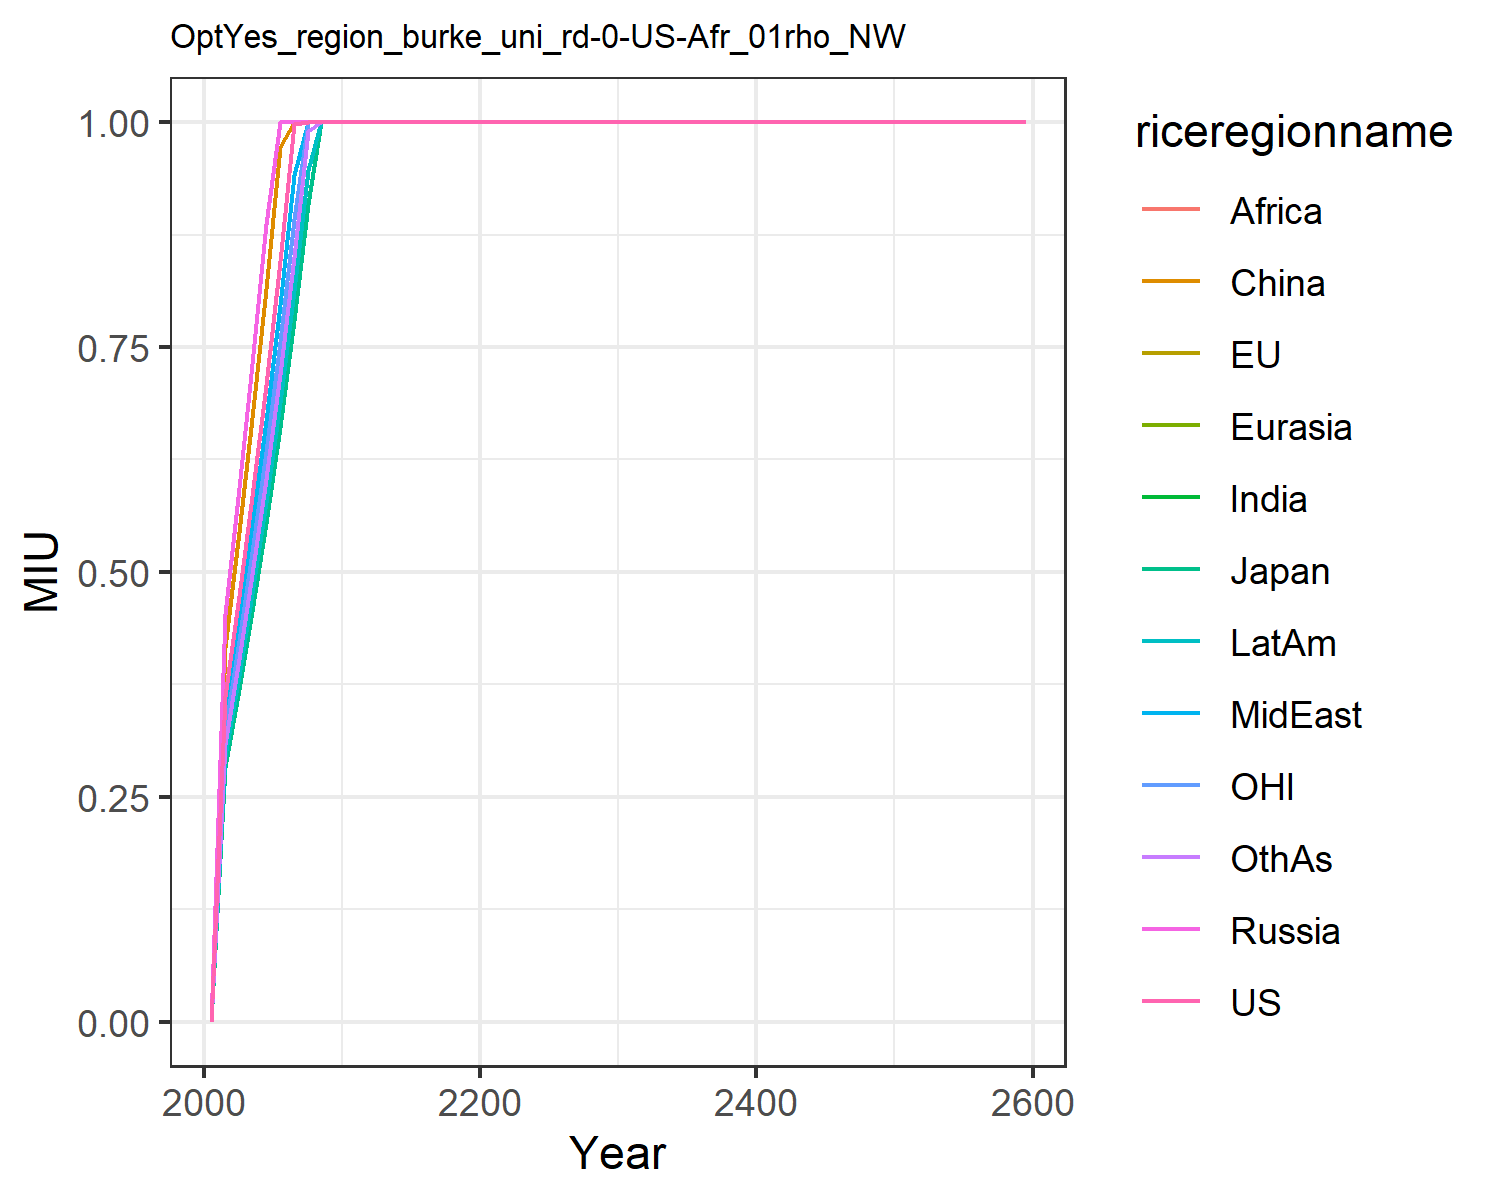

Values plotted in this chart, from the file beside it:
0.0, 0.0, 0.0, 0.0, 0.0, 0.0, 0.0, 0.0, 0.0, 0.0, 0.0, 0.0
0.3619, 0.2831, 0.2831, 0.4533, 0.4533, 0.4161, 0.3237, 0.3413, 0.3237, 0.295, 0.3237, 0.3084
0.4734, 0.3703, 0.3703, 0.593, 0.593, 0.5443, 0.4234, 0.4464, 0.4234, 0.3859, 0.4234, 0.4034
0.584, 0.4569, 0.4569, 0.7315, 0.7315, 0.6715, 0.5224, 0.5508, 0.5224, 0.4761, 0.5224, 0.4977
0.7081, 0.554, 0.554, 0.887, 0.887, 0.8142, 0.6334, 0.6679, 0.6334, 0.5773, 0.6334, 0.6035
0.8452, 0.6612, 0.6612, 1.0, 1.0, 0.9718, 0.756, 0.7971, 0.756, 0.689, 0.756, 0.7203
0.9976, 0.7805, 0.7805, 1.0, 1.0, 1.0, 0.8924, 0.9409, 0.8924, 0.8133, 0.8924, 0.8503
1.0, 0.909, 0.909, 1.0, 1.0, 1.0, 1.0, 1.0, 1.0, 0.9472, 1.0, 0.9902
1.0, 1.0, 1.0, 1.0, 1.0, 1.0, 1.0, 1.0, 1.0, 1.0, 1.0, 1.0
1.0, 1.0, 1.0, 1.0, 1.0, 1.0, 1.0, 1.0, 1.0, 1.0, 1.0, 1.0
1.0, 1.0, 1.0, 1.0, 1.0, 1.0, 1.0, 1.0, 1.0, 1.0, 1.0, 1.0
1.0, 1.0, 1.0, 1.0, 1.0, 1.0, 1.0, 1.0, 1.0, 1.0, 1.0, 1.0
1.0, 1.0, 1.0, 1.0, 1.0, 1.0, 1.0, 1.0, 1.0, 1.0, 1.0, 1.0
1.0, 1.0, 1.0, 1.0, 1.0, 1.0, 1.0, 1.0, 1.0, 1.0, 1.0, 1.0
1.0, 1.0, 1.0, 1.0, 1.0, 1.0, 1.0, 1.0, 1.0, 1.0, 1.0, 1.0
1.0, 1.0, 1.0, 1.0, 1.0, 1.0, 1.0, 1.0, 1.0, 1.0, 1.0, 1.0
1.0, 1.0, 1.0, 1.0, 1.0, 1.0, 1.0, 1.0, 1.0, 1.0, 1.0, 1.0
1.0, 1.0, 1.0, 1.0, 1.0, 1.0, 1.0, 1.0, 1.0, 1.0, 1.0, 1.0
1.0, 1.0, 1.0, 1.0, 1.0, 1.0, 1.0, 1.0, 1.0, 1.0, 1.0, 1.0
1.0, 1.0, 1.0, 1.0, 1.0, 1.0, 1.0, 1.0, 1.0, 1.0, 1.0, 1.0
1.0, 1.0, 1.0, 1.0, 1.0, 1.0, 1.0, 1.0, 1.0, 1.0, 1.0, 1.0
1.0, 1.0, 1.0, 1.0, 1.0, 1.0, 1.0, 1.0, 1.0, 1.0, 1.0, 1.0
1.0, 1.0, 1.0, 1.0, 1.0, 1.0, 1.0, 1.0, 1.0, 1.0, 1.0, 1.0
1.0, 1.0, 1.0, 1.0, 1.0, 1.0, 1.0, 1.0, 1.0, 1.0, 1.0, 1.0
1.0, 1.0, 1.0, 1.0, 1.0, 1.0, 1.0, 1.0, 1.0, 1.0, 1.0, 1.0
1.0, 1.0, 1.0, 1.0, 1.0, 1.0, 1.0, 1.0, 1.0, 1.0, 1.0, 1.0
1.0, 1.0, 1.0, 1.0, 1.0, 1.0, 1.0, 1.0, 1.0, 1.0, 1.0, 1.0
1.0, 1.0, 1.0, 1.0, 1.0, 1.0, 1.0, 1.0, 1.0, 1.0, 1.0, 1.0
1.0, 1.0, 1.0, 1.0, 1.0, 1.0, 1.0, 1.0, 1.0, 1.0, 1.0, 1.0
1.0, 1.0, 1.0, 1.0, 1.0, 1.0, 1.0, 1.0, 1.0, 1.0, 1.0, 1.0
1.0, 1.0, 1.0, 1.0, 1.0, 1.0, 1.0, 1.0, 1.0, 1.0, 1.0, 1.0
1.0, 1.0, 1.0, 1.0, 1.0, 1.0, 1.0, 1.0, 1.0, 1.0, 1.0, 1.0
1.0, 1.0, 1.0, 1.0, 1.0, 1.0, 1.0, 1.0, 1.0, 1.0, 1.0, 1.0
1.0, 1.0, 1.0, 1.0, 1.0, 1.0, 1.0, 1.0, 1.0, 1.0, 1.0, 1.0
1.0, 1.0, 1.0, 1.0, 1.0, 1.0, 1.0, 1.0, 1.0, 1.0, 1.0, 1.0
1.0, 1.0, 1.0, 1.0, 1.0, 1.0, 1.0, 1.0, 1.0, 1.0, 1.0, 1.0
1.0, 1.0, 1.0, 1.0, 1.0, 1.0, 1.0, 1.0, 1.0, 1.0, 1.0, 1.0
1.0, 1.0, 1.0, 1.0, 1.0, 1.0, 1.0, 1.0, 1.0, 1.0, 1.0, 1.0
1.0, 1.0, 1.0, 1.0, 1.0, 1.0, 1.0, 1.0, 1.0, 1.0, 1.0, 1.0
1.0, 1.0, 1.0, 1.0, 1.0, 1.0, 1.0, 1.0, 1.0, 1.0, 1.0, 1.0
1.0, 1.0, 1.0, 1.0, 1.0, 1.0, 1.0, 1.0, 1.0, 1.0, 1.0, 1.0
1.0, 1.0, 1.0, 1.0, 1.0, 1.0, 1.0, 1.0, 1.0, 1.0, 1.0, 1.0
1.0, 1.0, 1.0, 1.0, 1.0, 1.0, 1.0, 1.0, 1.0, 1.0, 1.0, 1.0
1.0, 1.0, 1.0, 1.0, 1.0, 1.0, 1.0, 1.0, 1.0, 1.0, 1.0, 1.0
1.0, 1.0, 1.0, 1.0, 1.0, 1.0, 1.0, 1.0, 1.0, 1.0, 1.0, 1.0
1.0, 1.0, 1.0, 1.0, 1.0, 1.0, 1.0, 1.0, 1.0, 1.0, 1.0, 1.0
1.0, 1.0, 1.0, 1.0, 1.0, 1.0, 1.0, 1.0, 1.0, 1.0, 1.0, 1.0
1.0, 1.0, 1.0, 1.0, 1.0, 1.0, 1.0, 1.0, 1.0, 1.0, 1.0, 1.0
1.0, 1.0, 1.0, 1.0, 1.0, 1.0, 1.0, 1.0, 1.0, 1.0, 1.0, 1.0
1.0, 1.0, 1.0, 1.0, 1.0, 1.0, 1.0, 1.0, 1.0, 1.0, 1.0, 1.0
1.0, 1.0, 1.0, 1.0, 1.0, 1.0, 1.0, 1.0, 1.0, 1.0, 1.0, 1.0
1.0, 1.0, 1.0, 1.0, 1.0, 1.0, 1.0, 1.0, 1.0, 1.0, 1.0, 1.0
1.0, 1.0, 1.0, 1.0, 1.0, 1.0, 1.0, 1.0, 1.0, 1.0, 1.0, 1.0
1.0, 1.0, 1.0, 1.0, 1.0, 1.0, 1.0, 1.0, 1.0, 1.0, 1.0, 1.0
1.0, 1.0, 1.0, 1.0, 1.0, 1.0, 1.0, 1.0, 1.0, 1.0, 1.0, 1.0
1.0, 1.0, 1.0, 1.0, 1.0, 1.0, 1.0, 1.0, 1.0, 1.0, 1.0, 1.0
1.0, 1.0, 1.0, 1.0, 1.0, 1.0, 1.0, 1.0, 1.0, 1.0, 1.0, 1.0
1.0, 1.0, 1.0, 1.0, 1.0, 1.0, 1.0, 1.0, 1.0, 1.0, 1.0, 1.0
1.0, 1.0, 1.0, 1.0, 1.0, 1.0, 1.0, 1.0, 1.0, 1.0, 1.0, 1.0
1.0, 1.0, 1.0, 1.0, 1.0, 1.0, 1.0, 1.0, 1.0, 1.0, 1.0, 1.0
